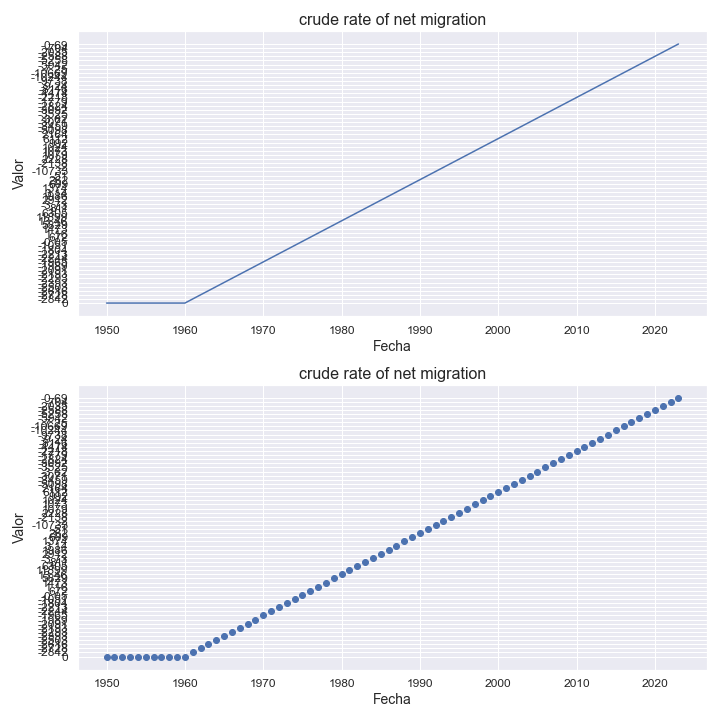

The table this chart was drawn from, first rows:
indicatorshortname, locationid, location, iso2, timeid, time, value
crude rate of net migration, 586, pakistan, pk, 1, 1950, 0
crude rate of net migration, 586, pakistan, pk, 2, 1951, 0
crude rate of net migration, 586, pakistan, pk, 3, 1952, 0
crude rate of net migration, 586, pakistan, pk, 4, 1953, 0
crude rate of net migration, 586, pakistan, pk, 5, 1954, 0
crude rate of net migration, 586, pakistan, pk, 6, 1955, 0
crude rate of net migration, 586, pakistan, pk, 7, 1956, 0
crude rate of net migration, 586, pakistan, pk, 8, 1957, 0
crude rate of net migration, 586, pakistan, pk, 9, 1958, 0
crude rate of net migration, 586, pakistan, pk, 10, 1959, 0
crude rate of net migration, 586, pakistan, pk, 11, 1960, 0
crude rate of net migration, 586, pakistan, pk, 12, 1961, -2842
crude rate of net migration, 586, pakistan, pk, 13, 1962, -2728
crude rate of net migration, 586, pakistan, pk, 14, 1963, -2616
crude rate of net migration, 586, pakistan, pk, 15, 1964, -2503
crude rate of net migration, 586, pakistan, pk, 16, 1965, -2393
crude rate of net migration, 586, pakistan, pk, 17, 1966, -2293
crude rate of net migration, 586, pakistan, pk, 18, 1967, -2193
crude rate of net migration, 586, pakistan, pk, 19, 1968, -2091
crude rate of net migration, 586, pakistan, pk, 20, 1969, -1989
crude rate of net migration, 586, pakistan, pk, 21, 1970, -1965
crude rate of net migration, 586, pakistan, pk, 22, 1971, -2244
crude rate of net migration, 586, pakistan, pk, 23, 1972, -2213
crude rate of net migration, 586, pakistan, pk, 24, 1973, -1804
crude rate of net migration, 586, pakistan, pk, 25, 1974, -1051
crude rate of net migration, 586, pakistan, pk, 26, 1975, -0.05
crude rate of net migration, 586, pakistan, pk, 27, 1976, 672
crude rate of net migration, 586, pakistan, pk, 28, 1977, 1.16
crude rate of net migration, 586, pakistan, pk, 29, 1978, 1473
crude rate of net migration, 586, pakistan, pk, 30, 1979, 5829
crude rate of net migration, 586, pakistan, pk, 31, 1980, 13.46
crude rate of net migration, 586, pakistan, pk, 32, 1981, 11899
crude rate of net migration, 586, pakistan, pk, 33, 1982, 6305
crude rate of net migration, 586, pakistan, pk, 34, 1983, 811
crude rate of net migration, 586, pakistan, pk, 35, 1984, -3.73
crude rate of net migration, 586, pakistan, pk, 36, 1985, 2912
crude rate of net migration, 586, pakistan, pk, 37, 1986, 1986
crude rate of net migration, 586, pakistan, pk, 38, 1987, 3.14
crude rate of net migration, 586, pakistan, pk, 39, 1988, 1374
crude rate of net migration, 586, pakistan, pk, 40, 1989, 609
crude rate of net migration, 586, pakistan, pk, 41, 1990, 262
crude rate of net migration, 586, pakistan, pk, 42, 1991, -51
crude rate of net migration, 586, pakistan, pk, 43, 1992, -10733
crude rate of net migration, 586, pakistan, pk, 44, 1993, -2
crude rate of net migration, 586, pakistan, pk, 45, 1994, -2138
crude rate of net migration, 586, pakistan, pk, 46, 1995, 2228
crude rate of net migration, 586, pakistan, pk, 47, 1996, 1079
crude rate of net migration, 586, pakistan, pk, 48, 1997, 1073
crude rate of net migration, 586, pakistan, pk, 49, 1998, 1024
crude rate of net migration, 586, pakistan, pk, 50, 1999, 992
crude rate of net migration, 586, pakistan, pk, 51, 2000, 6112
crude rate of net migration, 586, pakistan, pk, 52, 2001, 2164
crude rate of net migration, 586, pakistan, pk, 53, 2002, -5098
crude rate of net migration, 586, pakistan, pk, 54, 2003, -3459
crude rate of net migration, 586, pakistan, pk, 55, 2004, -3071
crude rate of net migration, 586, pakistan, pk, 56, 2005, -3.62
crude rate of net migration, 586, pakistan, pk, 57, 2006, -3525
crude rate of net migration, 586, pakistan, pk, 58, 2007, -3092
crude rate of net migration, 586, pakistan, pk, 59, 2008, -2824
crude rate of net migration, 586, pakistan, pk, 60, 2009, -1779
... 14 more rows
